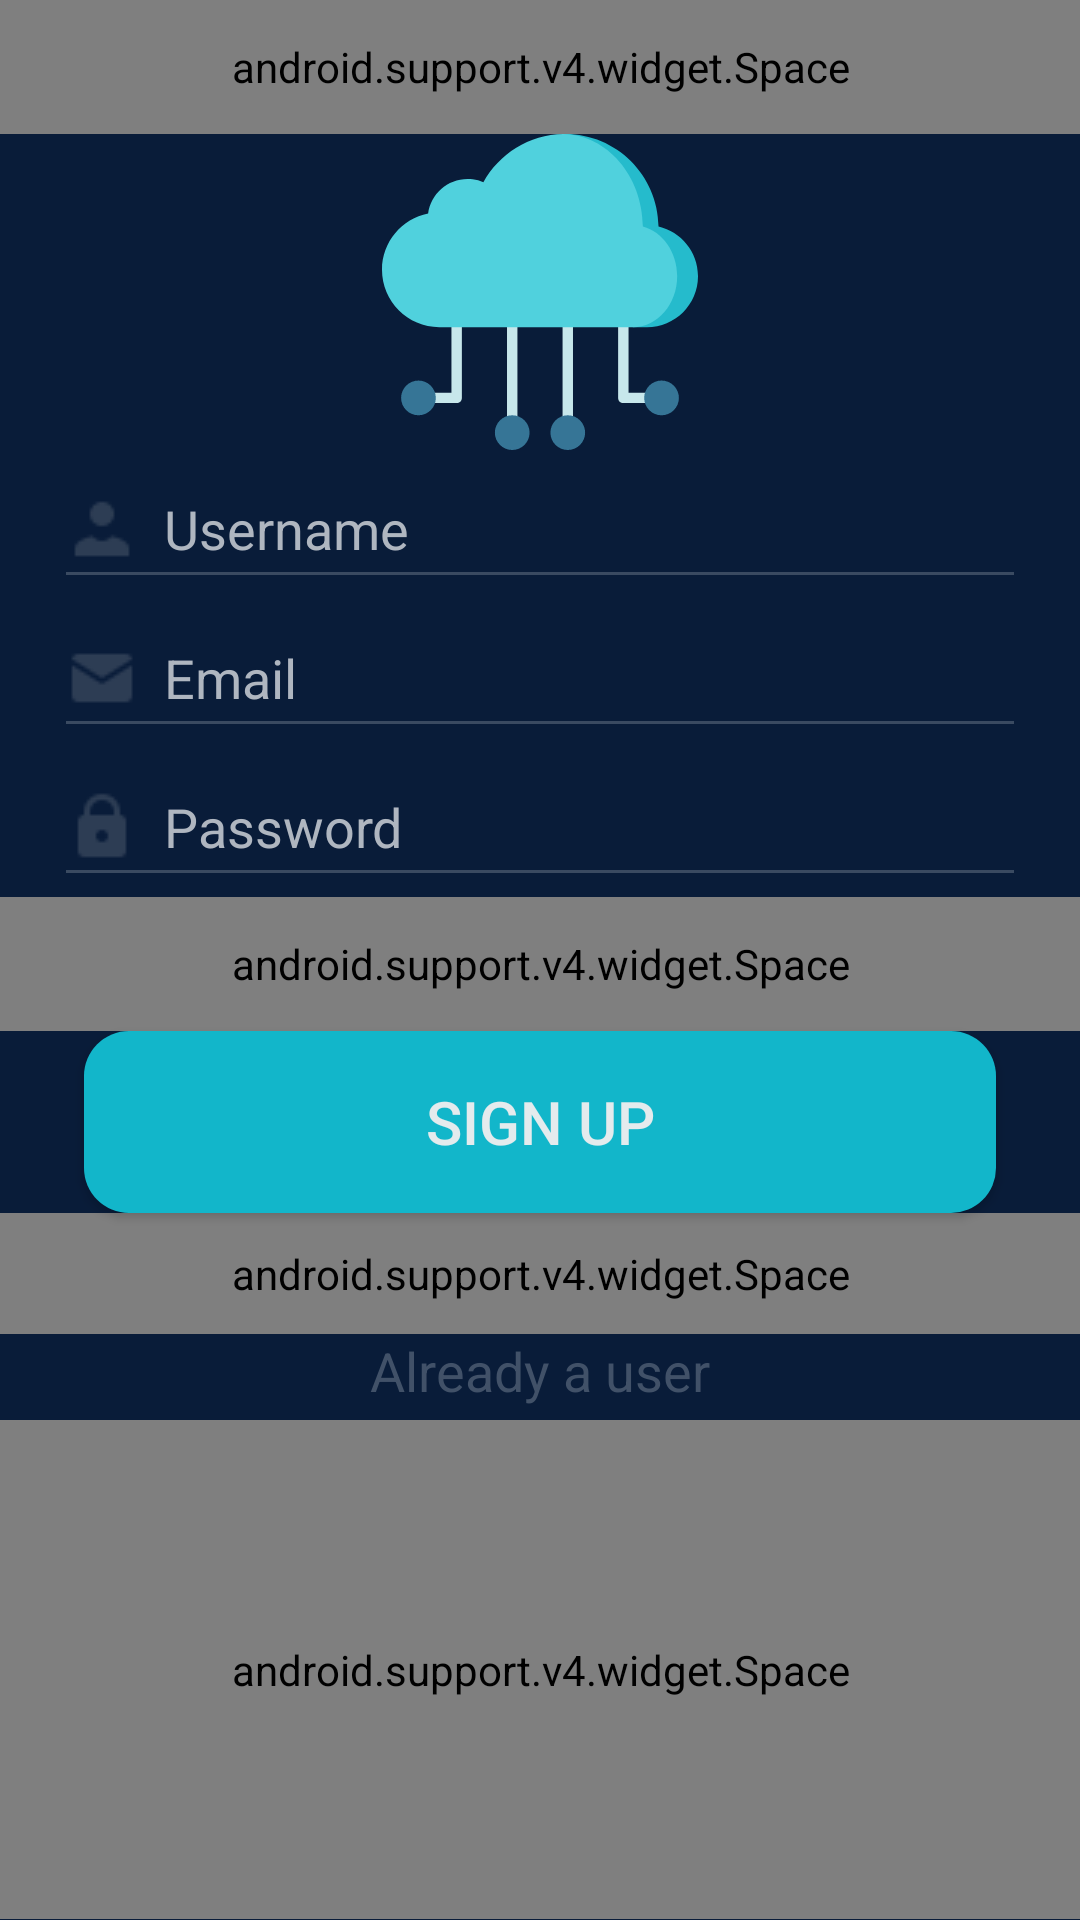

Here is an Android app screen rendered from its layout file. Give the layout XML and the strings, colors and styles it references.
<!-- AndroidManifest.xml: application theme AppTheme -->
<!-- res/layout/activity_main2.xml -->
<?xml version="1.0" encoding="utf-8"?>
<RelativeLayout xmlns:android="http://schemas.android.com/apk/res/android"
    xmlns:app="http://schemas.android.com/apk/res-auto"
    xmlns:tools="http://schemas.android.com/tools"
    android:layout_width="match_parent"
    android:background="@color/Backgrounds"
    android:layout_height="match_parent"
    tools:context=".Main2Activity">

<LinearLayout
    android:layout_width="match_parent"
    android:layout_height="match_parent"
    android:orientation="vertical"
    android:weightSum="8">

    <android.support.v4.widget.Space
        android:layout_width="match_parent"
        android:layout_height="wrap_content"
        android:layout_weight="0.6"/>

    <ImageView
        android:layout_width="match_parent"
        android:layout_height="wrap_content"
        android:src="@drawable/ic_cloud_computing"
        android:layout_weight="1.9"/>
    <EditText
        android:id="@+id/regusername"
        android:layout_width="match_parent"
        android:layout_height="wrap_content"
        android:layout_weight="0.2"
        android:textColor="#fff"
        android:backgroundTint="#3A4A61"
        android:layout_marginStart="18dp"
        android:layout_marginEnd="18dp"
        android:hint="  Username"
        android:textColorHint="#AFB6C0"
        android:drawableStart="@drawable/user"
        />
    <EditText
        android:id="@+id/regemail"
        android:layout_width="match_parent"
        android:layout_height="wrap_content"
        android:layout_weight="0.2"
        android:textColor="#fff"
        android:backgroundTint="#3A4A61"
        android:layout_marginStart="18dp"
        android:layout_marginEnd="18dp"
        android:hint="  Email"
        android:textColorHint="#AFB6C0"
        android:drawableStart="@drawable/post"
        />
    <EditText
        android:id="@+id/regpassword"
        android:layout_width="match_parent"
        android:layout_height="wrap_content"
        android:layout_marginStart="18dp"
        android:textColor="#fff"
        android:layout_marginEnd="18dp"
        android:layout_weight="0.2"
        android:backgroundTint="#3A4A61"
        android:inputType="textPassword"
        android:textColorHint="#AFB6C0"
        android:hint="  Password"
        android:drawableStart="@drawable/lock"
        />
    <android.support.v4.widget.Space
        android:layout_width="match_parent"
        android:layout_height="wrap_content"
        android:layout_weight="0.6"/>
    <Button
        android:id="@+id/signup"
        android:layout_width="match_parent"
        android:layout_height="wrap_content"
        android:onClick="signup"
        android:layout_weight="0.3"
        android:layout_marginStart="28dp"
        android:background="@drawable/backbutton"
        android:inputType="textEmailAddress"
        android:textColor="#E4EBED"
        android:textSize="20sp"
        android:text="SIGN UP"
        android:layout_marginEnd="28dp"
        />
    <android.support.v4.widget.Space
        android:layout_width="match_parent"
        android:layout_height="wrap_content"
        android:layout_weight="0.5"/>
    <TextView
        android:id="@+id/forgotPassword"
        android:layout_width="wrap_content"
        android:layout_height="wrap_content"
        android:layout_gravity="center"
        android:onClick="onAlreadyUser"
        android:layout_weight="0.1"
        android:textSize="18sp"
        android:textColor="@color/forgotpassword"
        android:text="Already a user"/>
    <android.support.v4.widget.Space
        android:layout_width="match_parent"
        android:layout_height="wrap_content"
        android:layout_weight="3.4"/>







</LinearLayout>

</RelativeLayout>
<!-- resources referenced by this layout -->
<resources>
  <color name="Backgrounds">#091c39</color>
  <color name="forgotpassword">	#415168</color>
  <!-- drawable backbutton (drawable) -->
  <?xml version="1.0" encoding="utf-8"?>
  <shape xmlns:android="http://schemas.android.com/apk/res/android">
  
      <solid android:color = "#12B6CA"/>
      <corners android:radius = "15dp"/>
  </shape>
  <!-- drawable ic_cloud_computing: vector/xml drawable (drawable, 2024 chars, omitted) -->
  <!-- drawable lock: png bitmap (drawable, 433 bytes) -->
  <!-- drawable post: png bitmap (drawable, 397 bytes) -->
  <!-- drawable user: png bitmap (drawable, 382 bytes) -->
  <style name="AppTheme" parent="Theme.AppCompat.Light.NoActionBar">
          
          <item name="colorPrimary">@color/colorPrimary</item>
          <item name="colorPrimaryDark">@color/colorPrimaryDark</item>
          <item name="colorAccent">@color/colorAccent</item>
      </style>
  <color name="colorPrimary">#3F51B5</color>
  <color name="colorPrimaryDark">#FF2F3E56</color>
  <color name="colorAccent">#c8e8ff</color>
</resources>
